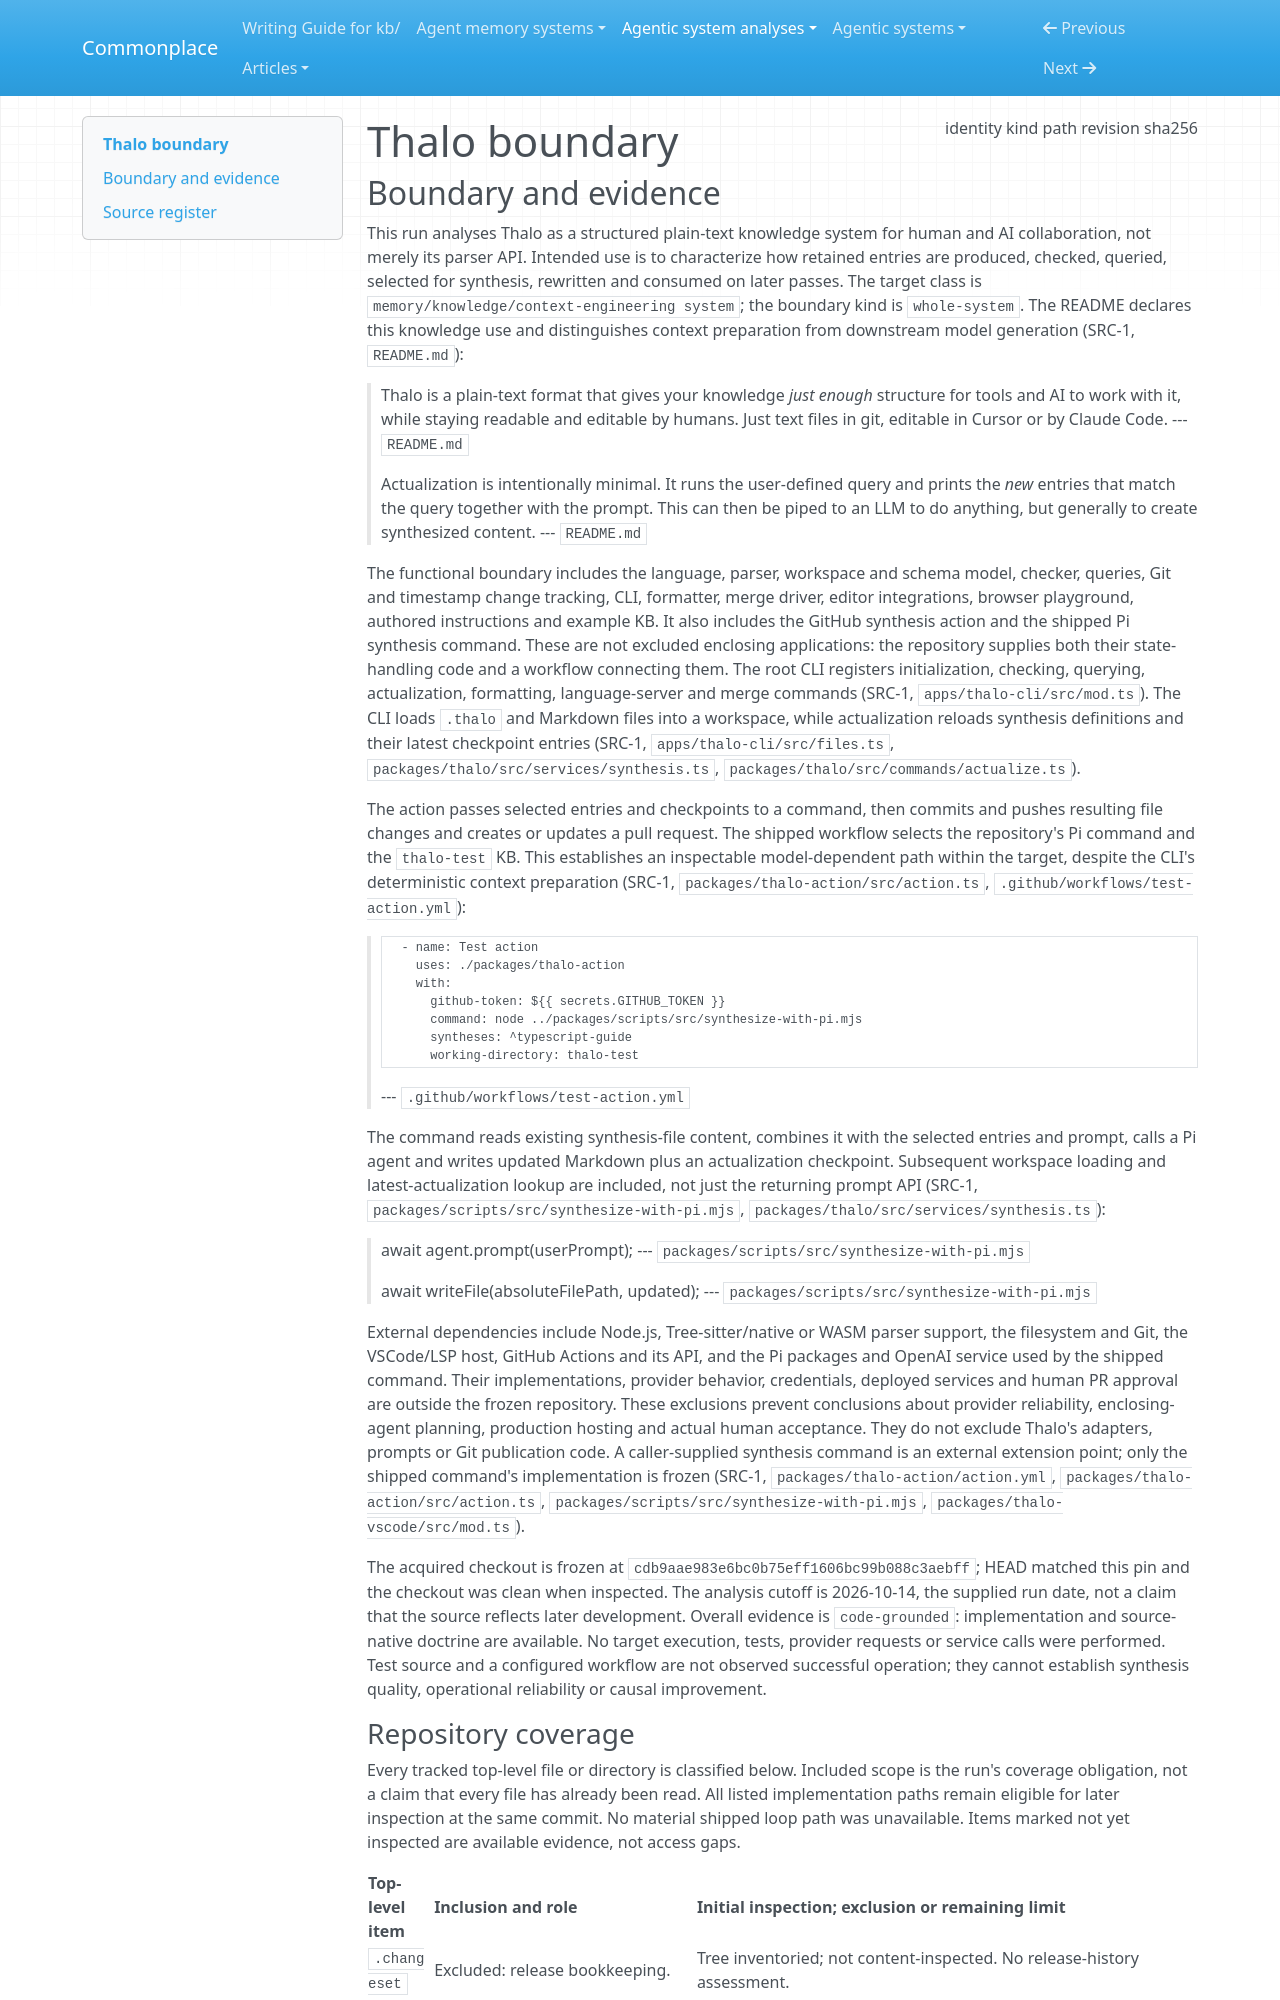

repository: zby/commonplace · page: agentic-system-analyses/retained/thalo/boundary/index.html · generator: mkdocs

---
type: agentic-system-analyses/types/agentic-system-boundary.md
description: "Thalo's plain-text knowledge system and shipped synthesis loop at commit cdb9aae983e6bc0b75eff1606bc99b088c3aebff."
run-id: AAS-2026-10-14-thalo-86fcc3efe983-01
result-disposition: complete
target-class: memory/knowledge/context-engineering system
boundary-kind: whole-system
reviewed-boundary: "cdb9aae983e6bc0b75eff1606bc99b088c3aebff"
analysis-cutoff: "2026-10-14"
evidence-tier: code-grounded
source:
  identity: https://github.com/rejot-dev/thalo
  kind: git
  path: /home/zby/llm/commonplace/.commonplace/worktrees/thalo-86fcc3efe983/related-systems/rejot-dev--thalo
  revision: "cdb9aae983e6bc0b75eff1606bc99b088c3aebff"
  sha256: null
---

# Thalo boundary

## Boundary and evidence

This run analyses Thalo as a structured plain-text knowledge system for human and AI collaboration, not merely its parser API. Intended use is to characterize how retained entries are produced, checked, queried, selected for synthesis, rewritten and consumed on later passes. The target class is `memory/knowledge/context-engineering system`; the boundary kind is `whole-system`. The README declares this knowledge use and distinguishes context preparation from downstream model generation (SRC-1, `README.md`):

> Thalo is a plain-text format that gives your knowledge _just enough_ structure for tools and AI to
> work with it, while staying readable and editable by humans. Just text files in git, editable in
> Cursor or by Claude Code.
> --- `README.md`

> Actualization is intentionally minimal. It runs the user-defined query and prints the _new_ entries
> that match the query together with the prompt. This can then be piped to an LLM to do anything, but
> generally to create synthesized content.
> --- `README.md`

The functional boundary includes the language, parser, workspace and schema model, checker, queries, Git and timestamp change tracking, CLI, formatter, merge driver, editor integrations, browser playground, authored instructions and example KB. It also includes the GitHub synthesis action and the shipped Pi synthesis command. These are not excluded enclosing applications: the repository supplies both their state-handling code and a workflow connecting them. The root CLI registers initialization, checking, querying, actualization, formatting, language-server and merge commands (SRC-1, `apps/thalo-cli/src/mod.ts`). The CLI loads `.thalo` and Markdown files into a workspace, while actualization reloads synthesis definitions and their latest checkpoint entries (SRC-1, `apps/thalo-cli/src/files.ts`, `packages/thalo/src/services/synthesis.ts`, `packages/thalo/src/commands/actualize.ts`).

The action passes selected entries and checkpoints to a command, then commits and pushes resulting file changes and creates or updates a pull request. The shipped workflow selects the repository's Pi command and the `thalo-test` KB. This establishes an inspectable model-dependent path within the target, despite the CLI's deterministic context preparation (SRC-1, `packages/thalo-action/src/action.ts`, `.github/workflows/test-action.yml`):

>       - name: Test action
>         uses: ./packages/thalo-action
>         with:
>           github-token: ${{ secrets.GITHUB_TOKEN }}
>           command: node ../packages/scripts/src/synthesize-with-pi.mjs
>           syntheses: ^typescript-guide
>           working-directory: thalo-test
> --- `.github/workflows/test-action.yml`

The command reads existing synthesis-file content, combines it with the selected entries and prompt, calls a Pi agent and writes updated Markdown plus an actualization checkpoint. Subsequent workspace loading and latest-actualization lookup are included, not just the returning prompt API (SRC-1, `packages/scripts/src/synthesize-with-pi.mjs`, `packages/thalo/src/services/synthesis.ts`):

> await agent.prompt(userPrompt);
> --- `packages/scripts/src/synthesize-with-pi.mjs`

> await writeFile(absoluteFilePath, updated);
> --- `packages/scripts/src/synthesize-with-pi.mjs`

External dependencies include Node.js, Tree-sitter/native or WASM parser support, the filesystem and Git, the VSCode/LSP host, GitHub Actions and its API, and the Pi packages and OpenAI service used by the shipped command. Their implementations, provider behavior, credentials, deployed services and human PR approval are outside the frozen repository. These exclusions prevent conclusions about provider reliability, enclosing-agent planning, production hosting and actual human acceptance. They do not exclude Thalo's adapters, prompts or Git publication code. A caller-supplied synthesis command is an external extension point; only the shipped command's implementation is frozen (SRC-1, `packages/thalo-action/action.yml`, `packages/thalo-action/src/action.ts`, `packages/scripts/src/synthesize-with-pi.mjs`, `packages/thalo-vscode/src/mod.ts`).

The acquired checkout is frozen at `cdb9aae983e6bc0b75eff1606bc99b088c3aebff`; HEAD matched this pin and the checkout was clean when inspected. The analysis cutoff is 2026-10-14, the supplied run date, not a claim that the source reflects later development. Overall evidence is `code-grounded`: implementation and source-native doctrine are available. No target execution, tests, provider requests or service calls were performed. Test source and a configured workflow are not observed successful operation; they cannot establish synthesis quality, operational reliability or causal improvement.
